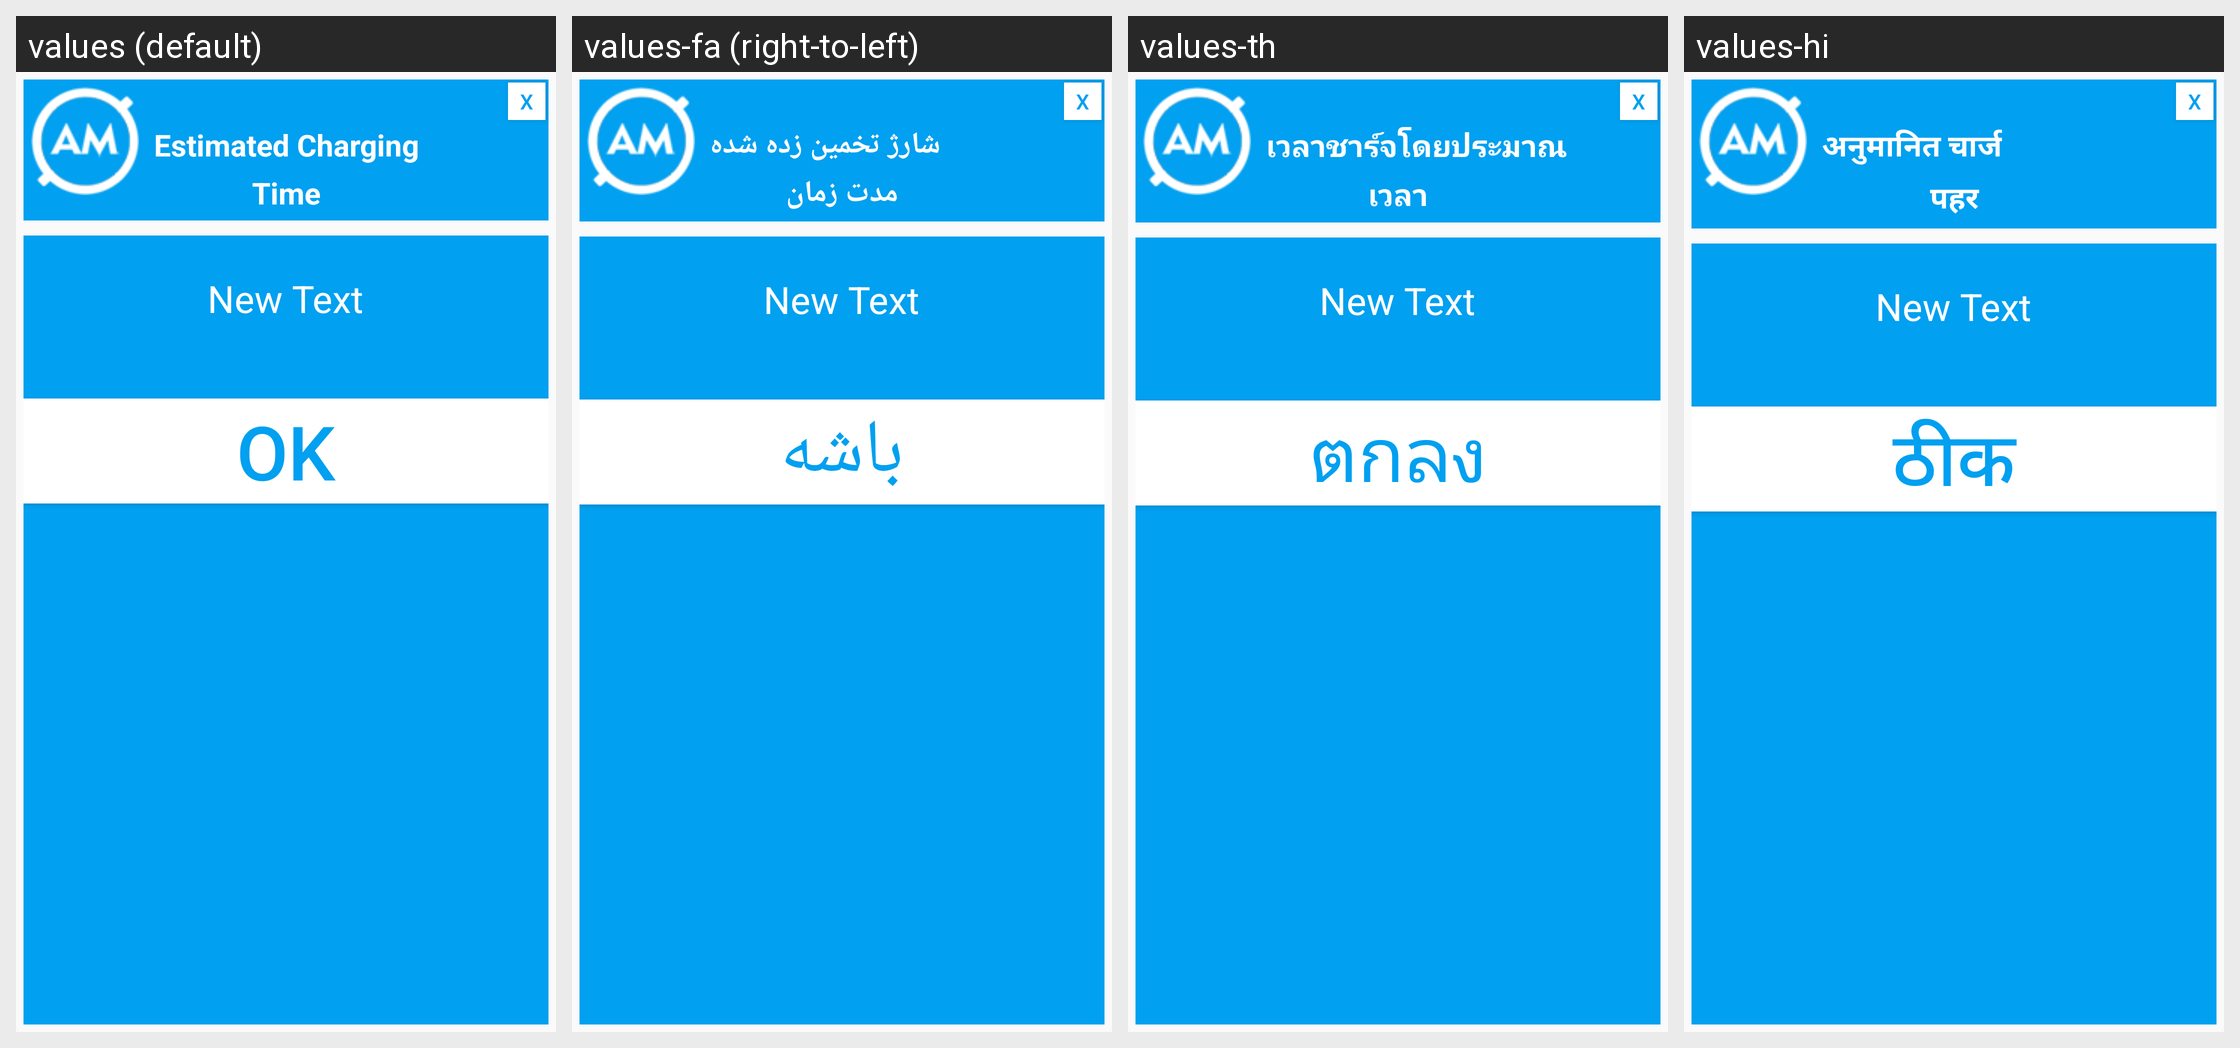

Strings drawn on this Android screen and how each of the app's shown locales translates them:
Android screen res/layout/dialog.xml rendered under 4 locales, left to right: values (default), values-fa (right-to-left), values-th, values-hi. Device: Nexus 5 (rendered at 1080×1920; each locale shown at half size, 540×960, under a caption strip naming it); theme AppTheme.
Other locales in the repository, not shown: values-ar, values-bg, values-da, values-de, values-el, values-en, values-es, values-fi, values-fr, values-hy, values-in, values-it, values-iw, values-ja, values-ko, values-ms, values-nb, values-nl, values-pl, values-pt, values-ro, values-ru, values-sk, values-sv, values-tr, values-uk, values-zh, values-zh-rTW.
Strings drawn on this screen, with the default value and each locale's value (text and hints the layout hard-codes, and strings that could not be matched under every locale, appear in the picture but are not listed):

dialog_estimate_text_view
  values: Estimated Charging
  values-fa: شارژ تخمین زده شده
  values-th: เวลาชาร์จโดยประมาณ
  values-hi: अनुमानित चार्ज

dialog_time_text_view
  values: Time
  values-fa: مدت زمان
  values-th: เวลา
  values-hi: पहर

ok_buton
  values: ok
  values-fa: باشه
  values-th: ตกลง
  values-hi: ठीक
